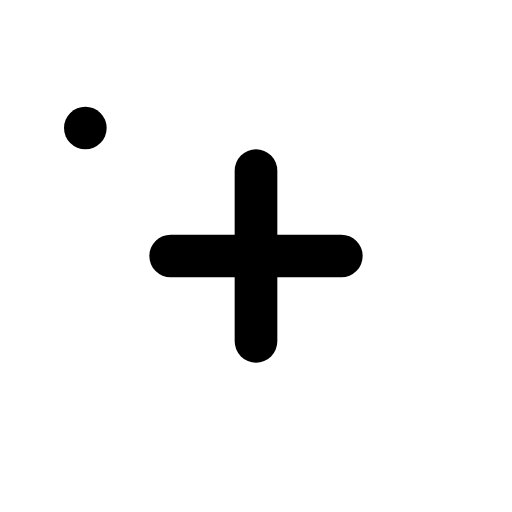
t = 0.00 s
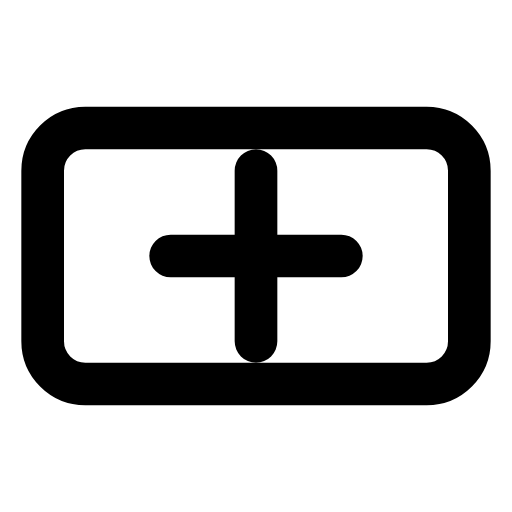
t = 0.90 s
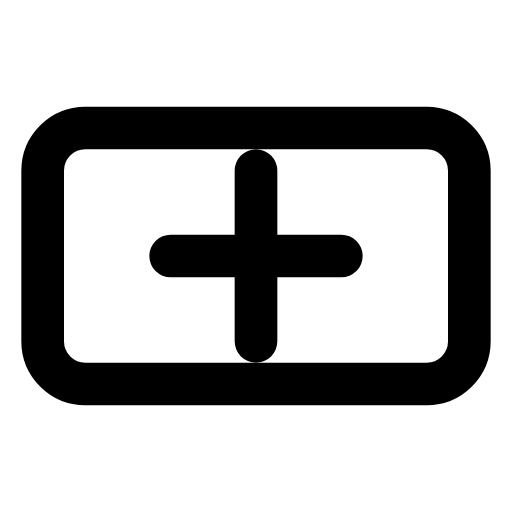
t = 2.05 s
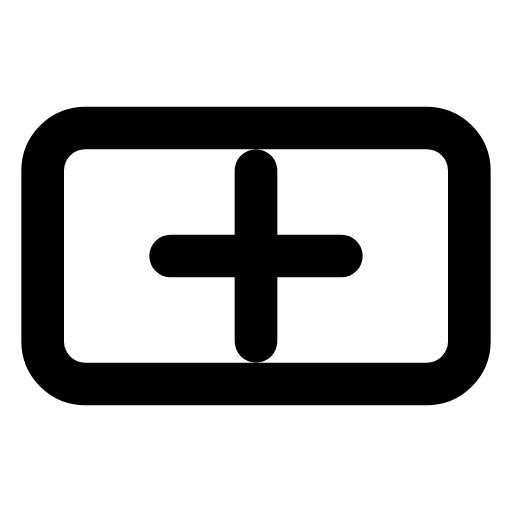
t = 2.80 s
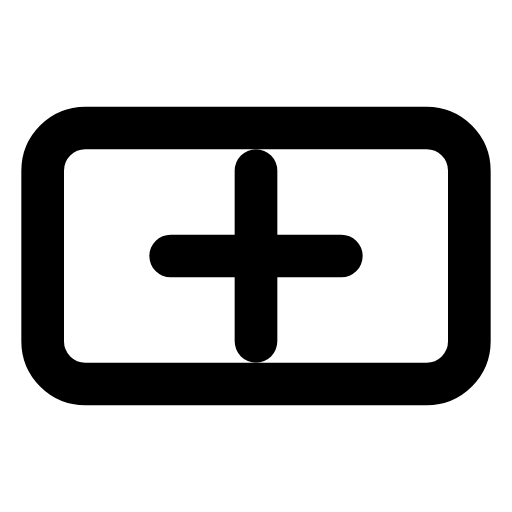
t = 3.55 s
t = 4.30 s: frame unchanged from t = 0.90 s, image omitted

The animated SVG that drew these frames (rendered in a browser with its animation timeline set to each time). Animation: 3 SMIL elements (animate=2,animateTransform=1); one cycle of 4.30 s, repeats indefinitely.

<?xml version="1.0" encoding="UTF-8"?>
<svg width="24" height="24" viewBox="0 0 24 24" fill="none" xmlns="http://www.w3.org/2000/svg">
    <g>
        <path d="M4 6h16a2 2 0 012 2v8a2 2 0 01-2 2H4a2 2 0 01-2-2V8a2 2 0 012-2z" stroke="currentColor" stroke-width="2" stroke-linecap="round">
            <animate attributeName="stroke-dasharray" from="0 100" to="100 100" dur="1s" fill="freeze"/>
        </path>
        <path d="M12 8v8M8 12h8" stroke="currentColor" stroke-width="2" stroke-linecap="round">
            <animate attributeName="stroke-dasharray" from="0 24" to="24 24" dur="0.8s" begin="0.5s" fill="freeze"/>
            <animateTransform attributeName="transform" type="rotate" from="0 12 12" to="360 12 12" dur="3s" begin="1.3s" repeatCount="indefinite"/>
        </path>
    </g>
</svg>
